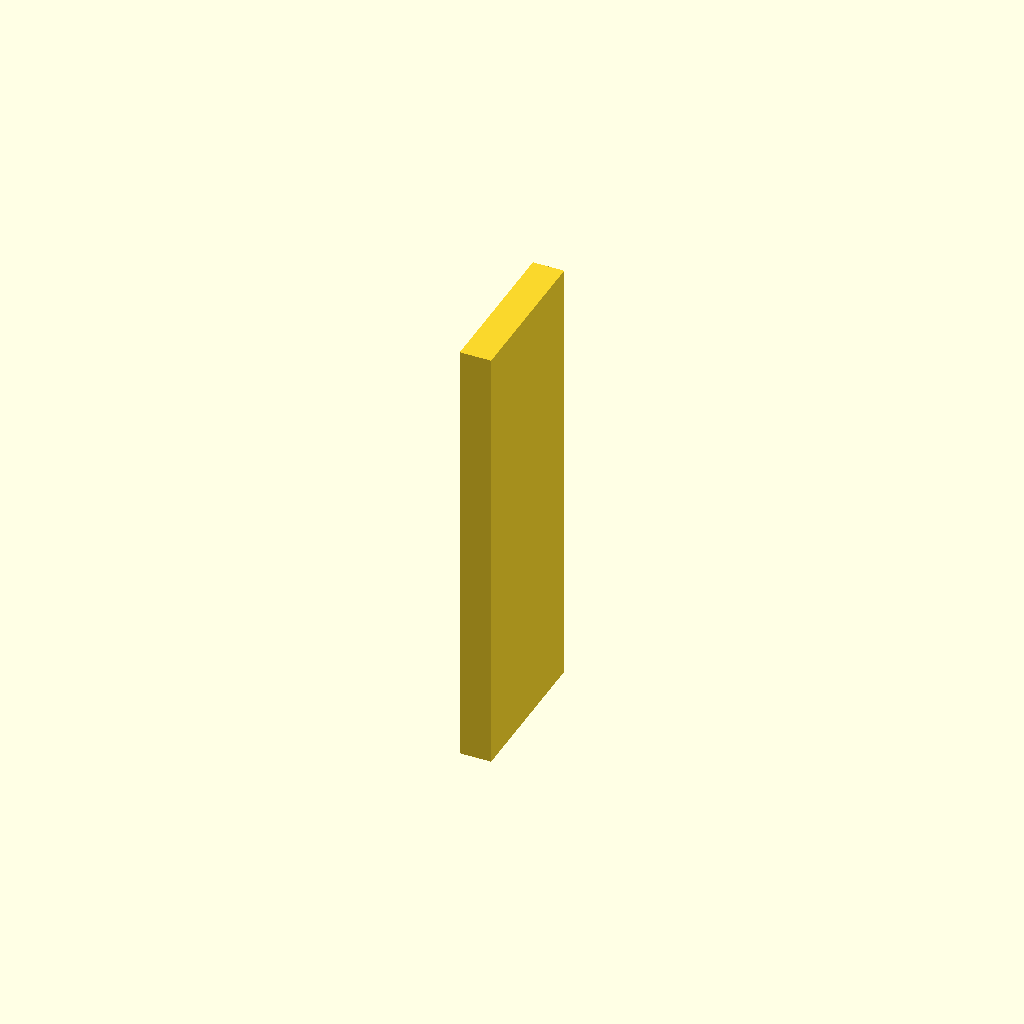
Cell 1: rendered with the file's own defaults.
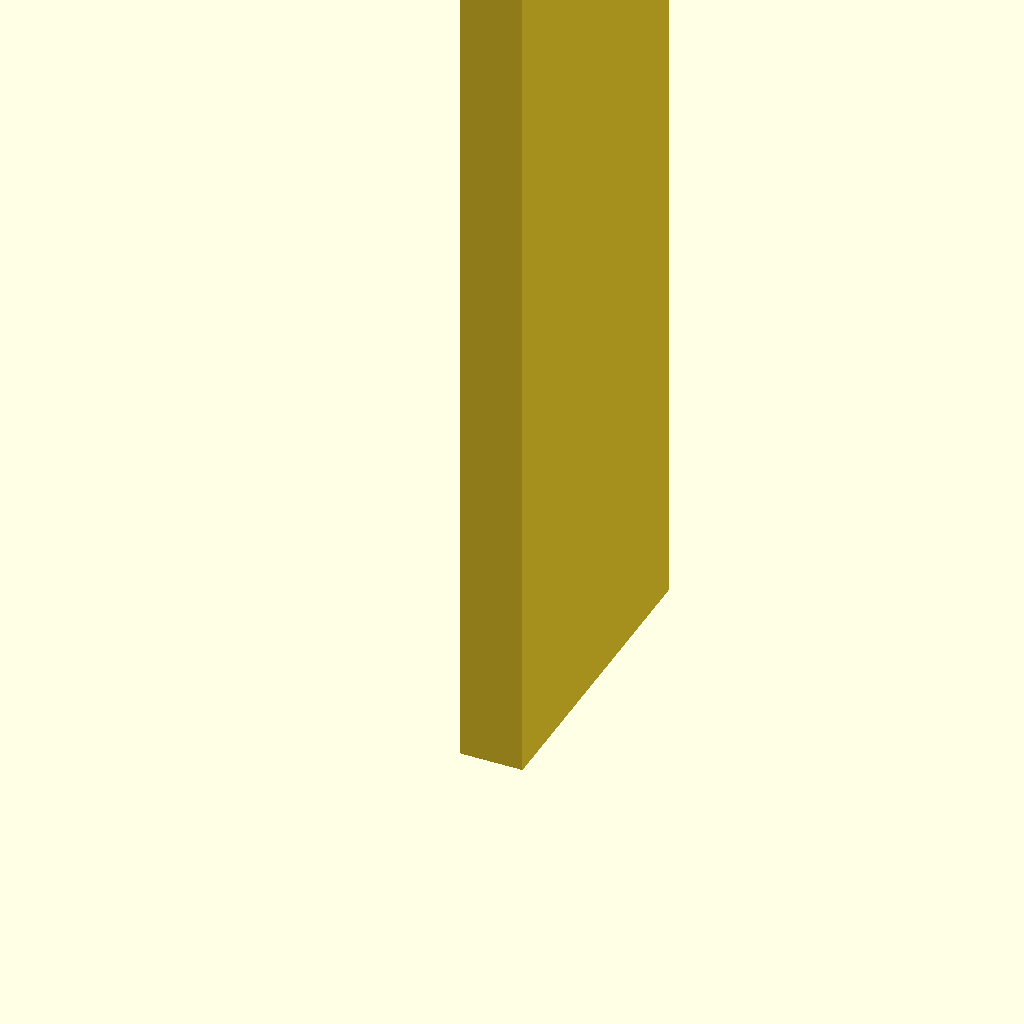
Cell 2: the same model with len = 400.
All cells are drawn from one camera (rotation 55°, 0°, 25°, orthographic, colour scheme Cornfield), so only the parameter changes between them.
OpenSCAD source file examples/electron/workspace/main.scad:
len=200;
cube([len, len * 5, len ^ 1.5]);
Customizer parameters (derived from the source; name, type, default, range or options):
len: number, default 200
